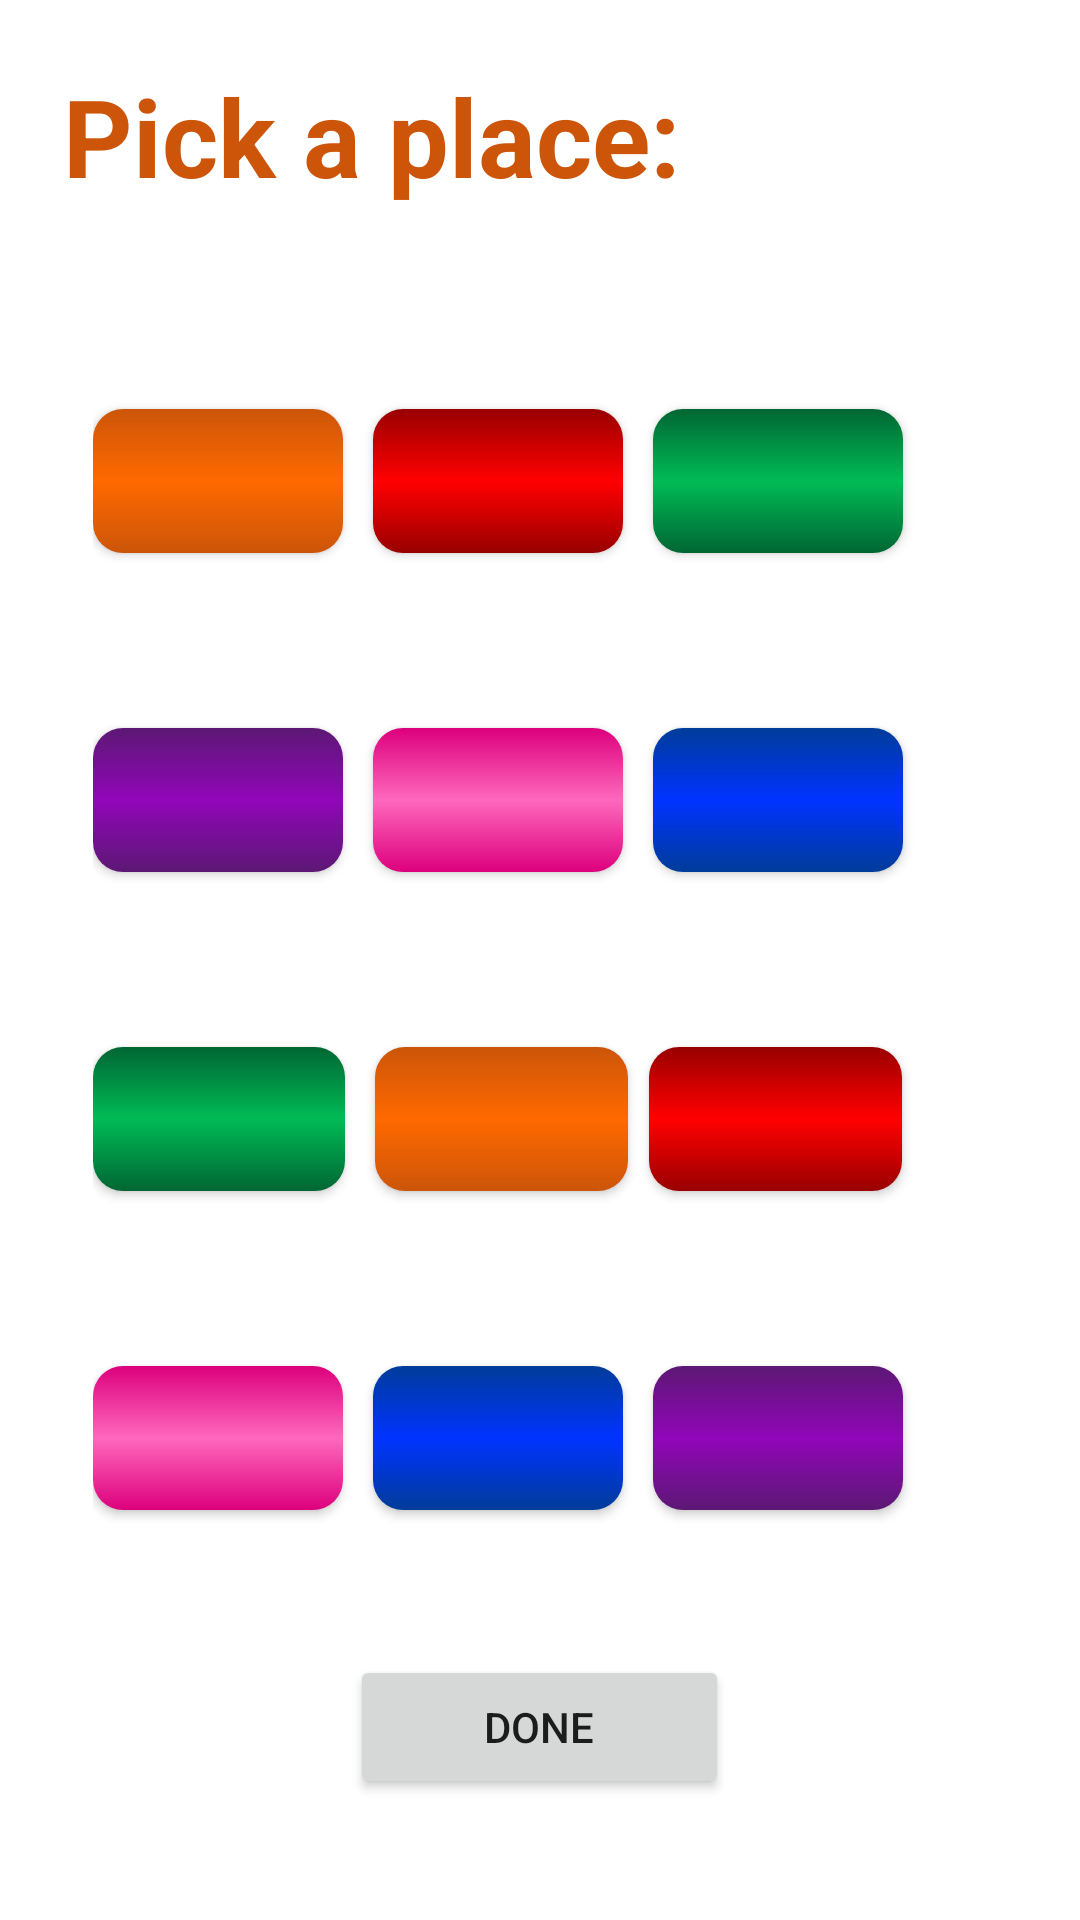

Android layout source for this screen:
<!-- AndroidManifest.xml: application theme AppTheme -->
<!-- res/layout/content_place_selection.xml -->
<?xml version="1.0" encoding="utf-8"?>
<RelativeLayout xmlns:android="http://schemas.android.com/apk/res/android"
    xmlns:app="http://schemas.android.com/apk/res-auto"
    xmlns:tools="http://schemas.android.com/tools"
    android:layout_width="match_parent"
    android:layout_height="match_parent"
    android:paddingBottom="@dimen/activity_vertical_margin"
    android:paddingLeft="@dimen/activity_horizontal_margin"
    android:paddingRight="@dimen/activity_horizontal_margin"
    android:paddingTop="@dimen/activity_vertical_margin"
    app:layout_behavior="@string/appbar_scrolling_view_behavior"
    tools:context="carimartinez123.test.PlaceSelectionActivity"
    tools:showIn="@layout/activity_place_selection"
    android:background="#FFFFFF">

    <LinearLayout
        android:orientation="vertical"
        android:layout_width="match_parent"
        android:layout_height="match_parent"
        android:weightSum="6"
        android:layout_margin="5dp">

        <LinearLayout
            android:orientation="horizontal"
            android:layout_width="fill_parent"
            android:layout_height="0dip"
            android:layout_weight="1">

            <TextView
                android:layout_width="fill_parent"
                android:layout_height="fill_parent"
                android:text="Pick a place:"
                android:id="@+id/placeNumTextView"
                android:editable="false"
                android:textColor="@color/place"
                android:textSize="@dimen/text_large"
                android:textStyle="bold" />
        </LinearLayout>

        <LinearLayout
            android:orientation="horizontal"
            android:layout_width="match_parent"
            android:layout_height="0dip"
            android:layout_weight="1"
            android:weightSum="5"
            android:layout_margin="10dp">



            <Button
                android:layout_weight="1.5"
                android:layout_width="0dp"
                android:layout_marginRight="10dp"
                android:id="@+id/place0Button"
                android:textSize="@dimen/text_medium"
                android:onClick="getPlaces"
                style="@style/orangeButtonStyle"
                android:layout_gravity="center"
                android:textColor="#ffffff" />



            <Button
                android:layout_weight="1.5"
                android:layout_width="0dp"
                android:layout_marginRight="10dp"
                android:id="@+id/place1Button"
                android:textSize="@dimen/text_medium"
                android:onClick="getPlaces"
                style="@style/redButtonStyle"
                android:layout_gravity="center"
                android:textColor="#ffffff" />


            <Button
                android:layout_weight="1.5"
                android:layout_width="0dp"
                android:id="@+id/place2Button"
                android:textSize="@dimen/text_medium"
                android:onClick="getPlaces"
                style="@style/greenButtonStyle"
                android:layout_gravity="center"
                android:textColor="#ffffff" />

        </LinearLayout>
        <LinearLayout
            android:orientation="horizontal"
            android:layout_width="match_parent"
            android:layout_height="0dip"
            android:layout_weight="1"
            android:weightSum="5"
            android:layout_margin="10dp">



            <Button
                android:layout_weight="1.5"
                android:layout_width="0dp"
                android:layout_marginRight="10dp"
                android:id="@+id/place3Button"
                android:textSize="@dimen/text_medium"
                android:onClick="getPlaces"
                style="@style/purpleButtonStyle"
                android:layout_gravity="center"
                android:textColor="#ffffff" />


            <Button
                android:layout_weight="1.5"
                android:layout_width="0dp"
                android:layout_marginRight="10dp"
                android:id="@+id/place4Button"
                android:textSize="@dimen/text_medium"
                android:onClick="getPlaces"
                style="@style/pinkButtonStyle"
                android:layout_gravity="center"
                android:textColor="#ffffff" />

            <Button
                android:layout_weight="1.5"
                android:layout_width="0dp"
                android:id="@+id/place5Button"
                android:textSize="@dimen/text_medium"
                android:onClick="getPlaces"
                style="@style/blueButtonStyle"
                android:layout_gravity="center"
                android:textColor="#ffffff" />

        </LinearLayout>
        <LinearLayout
            android:orientation="horizontal"
            android:layout_width="match_parent"
            android:layout_height="0dip"
            android:layout_weight="1"
            android:weightSum="5"
            android:layout_margin="10dp">


            <Button
                android:layout_weight="1.5"
                android:layout_width="0dp"
                android:layout_marginRight="10dp"
                android:id="@+id/place6Button"
                android:textSize="@dimen/text_medium"
                android:onClick="getPlaces"
                style="@style/greenButtonStyle"
                android:layout_gravity="center"
                android:textColor="#ffffff" />


            <Button
                android:layout_weight="1.5"
                android:layout_width="0dp"
                android:layout_marginRight="7dp"
                android:id="@+id/place7Button"
                android:textSize="@dimen/text_medium"
                android:onClick="getPlaces"
                style="@style/orangeButtonStyle"
                android:layout_gravity="center"
                android:textColor="#ffffff" />


            <Button
                android:layout_weight="1.5"
                android:layout_width="0dp"
                android:id="@+id/place8Button"
                android:textSize="@dimen/text_medium"
                android:onClick="getPlaces"
                style="@style/redButtonStyle"
                android:layout_gravity="center"
                android:textColor="#ffffff" />

        </LinearLayout>

        <LinearLayout
            android:orientation="horizontal"
            android:layout_width="match_parent"
            android:layout_height="0dip"
            android:layout_weight="1"
            android:weightSum="5"
            android:layout_margin="10dp">


            <Button
                android:layout_weight="1.5"
                android:layout_width="0dp"
                android:layout_marginRight="10dp"
                android:id="@+id/place9Button"
                android:textSize="@dimen/text_medium"
                android:onClick="getPlaces"
                style="@style/pinkButtonStyle"
                android:layout_gravity="center"
                android:textColor="#ffffff" />


            <Button
                android:layout_weight="1.5"
                android:layout_width="0dp"
                android:layout_marginRight="10dp"
                android:id="@+id/place10Button"
                android:textSize="@dimen/text_medium"
                android:onClick="getPlaces"
                style="@style/blueButtonStyle"
                android:layout_gravity="center"
                android:textColor="#ffffff" />


            <Button
                android:layout_weight="1.5"
                android:layout_width="0dp"
                android:id="@+id/place11Button"
                android:textSize="@dimen/text_medium"
                android:onClick="getPlaces"
                style="@style/purpleButtonStyle"
                android:layout_gravity="center"
                android:textColor="#ffffff" />

        </LinearLayout>

        <LinearLayout
            android:orientation="horizontal"
            android:layout_width="match_parent"
            android:layout_weight="1"
            android:layout_height="0dip"
            android:weightSum="3"
            android:layout_gravity="center"
            android:gravity="center_horizontal">

            <Button
                android:layout_width="wrap_content"
                android:layout_height="wrap_content"
                android:text="Done"
                android:id="@+id/donePlacesButton"
                android:layout_gravity="center_vertical"
                android:onClick="placesDone"
                android:layout_weight="0.5" />
        </LinearLayout>
    </LinearLayout>


</RelativeLayout>
<!-- res/layout/activity_place_selection.xml (included above) -->
<?xml version="1.0" encoding="utf-8"?>
<android.support.design.widget.CoordinatorLayout xmlns:android="http://schemas.android.com/apk/res/android"
    xmlns:app="http://schemas.android.com/apk/res-auto"
    xmlns:tools="http://schemas.android.com/tools"
    android:layout_width="match_parent"
    android:layout_height="match_parent"
    android:fitsSystemWindows="true"
    tools:context="carimartinez123.sillystories.PlaceSelectionActivity">


    <include layout="@layout/content_place_selection" />

</android.support.design.widget.CoordinatorLayout>
<!-- resources referenced by this layout -->
<resources>
  <color name="place">#cc5509</color>
  <dimen name="activity_horizontal_margin">16dp</dimen>
  <dimen name="activity_vertical_margin">16dp</dimen>
  <dimen name="text_large">24sp</dimen>
  <dimen name="text_medium">12sp</dimen>
  <style name="redButtonStyle" parent="@android:style/Widget.Button">
          <item name="android:gravity">center_vertical|center_horizontal</item>
          <item name="android:textColor">#000000</item>
          <item name="android:layout_width">wrap_content</item>
          <item name="android:layout_height">wrap_content</item>
          <item name="android:shadowColor">#000000</item>
          <item name="android:shadowDx">0</item>
          <item name="android:shadowDy">-1</item>
          <item name="android:shadowRadius">0.2</item>
          <item name="android:textSize">24dp</item>
          <item name="android:padding">10dp</item>
          <item name="android:textStyle">bold</item>
          <item name="android:background">@drawable/inner_shadow_red</item>
          <item name="android:focusable">true</item>
          <item name="android:clickable">true</item>
      </style>
  <style name="AppTheme" parent="Theme.AppCompat.Light.DarkActionBar">
          
          <item name="colorPrimary">@color/colorPrimary</item>
          <item name="colorPrimaryDark">@color/colorPrimaryDark</item>
          <item name="colorAccent">@color/colorAccent</item>
      </style>
  <!-- drawable inner_shadow_blue (drawable) -->
  <?xml version="1.0" encoding="utf-8"?>
  <shape xmlns:android="http://schemas.android.com/apk/res/android">
      <gradient android:startColor="#003c99" android:centerColor="#0033FF" android:endColor="#003c99" android:angle="90"/>
      <corners android:radius="10dp" />
  </shape>
  <!-- drawable inner_shadow_green (drawable) -->
  <?xml version="1.0" encoding="utf-8"?>
  <shape xmlns:android="http://schemas.android.com/apk/res/android">
      <gradient android:startColor="#006633" android:centerColor="#00bb55" android:endColor="#006633" android:angle="90"/>
      <corners android:radius="10dp" />
  </shape>
  <!-- drawable inner_shadow_orange (drawable) -->
  <?xml version="1.0" encoding="utf-8"?>
  <shape xmlns:android="http://schemas.android.com/apk/res/android">
      <gradient android:startColor="@color/darkOrange" android:centerColor="@color/lightOrange" android:endColor="@color/darkOrange" android:angle="90"/>
      <corners android:radius="10dp" />
  </shape>
  <!-- drawable inner_shadow_pink (drawable) -->
  <?xml version="1.0" encoding="utf-8"?>
  <shape xmlns:android="http://schemas.android.com/apk/res/android">
      <gradient android:startColor="@color/darkPink"
          android:centerColor="@color/lightPink"
          android:endColor="@color/darkPink" android:angle="90"/>
      <corners android:radius="10dp" />
  </shape>
  <!-- drawable inner_shadow_purple (drawable) -->
  <?xml version="1.0" encoding="utf-8"?>
  <shape xmlns:android="http://schemas.android.com/apk/res/android">
      <gradient android:startColor="@color/darkPurple"
          android:centerColor="@color/lightPurple"
          android:endColor="@color/darkPurple" android:angle="90"/>
      <corners android:radius="10dp" />
  </shape>
  <!-- drawable inner_shadow_red (drawable) -->
  <?xml version="1.0" encoding="utf-8"?>
  <shape xmlns:android="http://schemas.android.com/apk/res/android">
      <gradient android:startColor="#990000" android:centerColor="#FF0000" android:endColor="#990000" android:angle="90"/>
      <corners android:radius="10dp" />
  </shape>
  <color name="colorPrimary">#FF0000</color>
  <color name="colorPrimaryDark">#003F9F</color>
  <color name="colorAccent">#00aa55</color>
  <color name="darkOrange">#CC5509</color>
  <color name="lightOrange">#FF6900</color>
  <color name="darkPink">#dc007c</color>
  <color name="lightPink">#ff68bd</color>
  <color name="darkPurple">#5C1874</color>
  <color name="lightPurple">#9106b9</color>
</resources>
